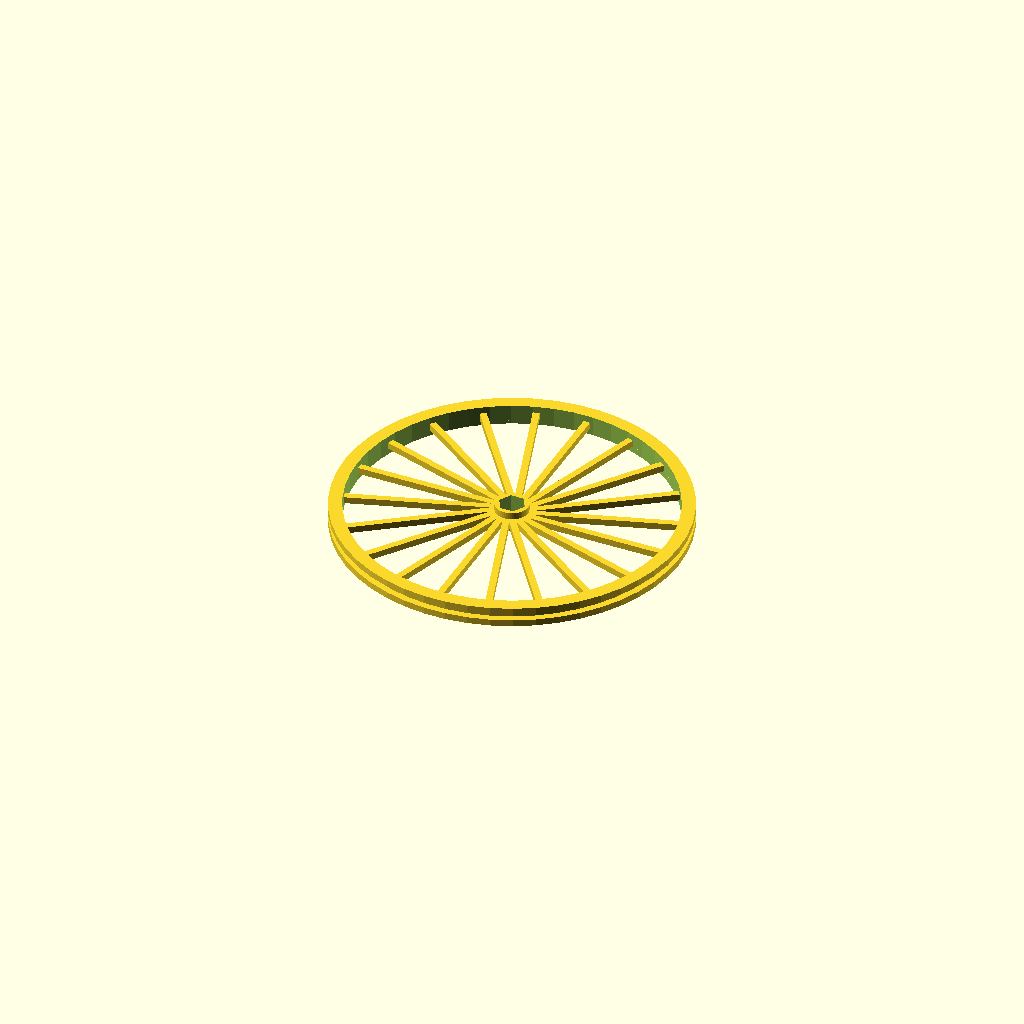
Cell 1: rendered with the file's own defaults.
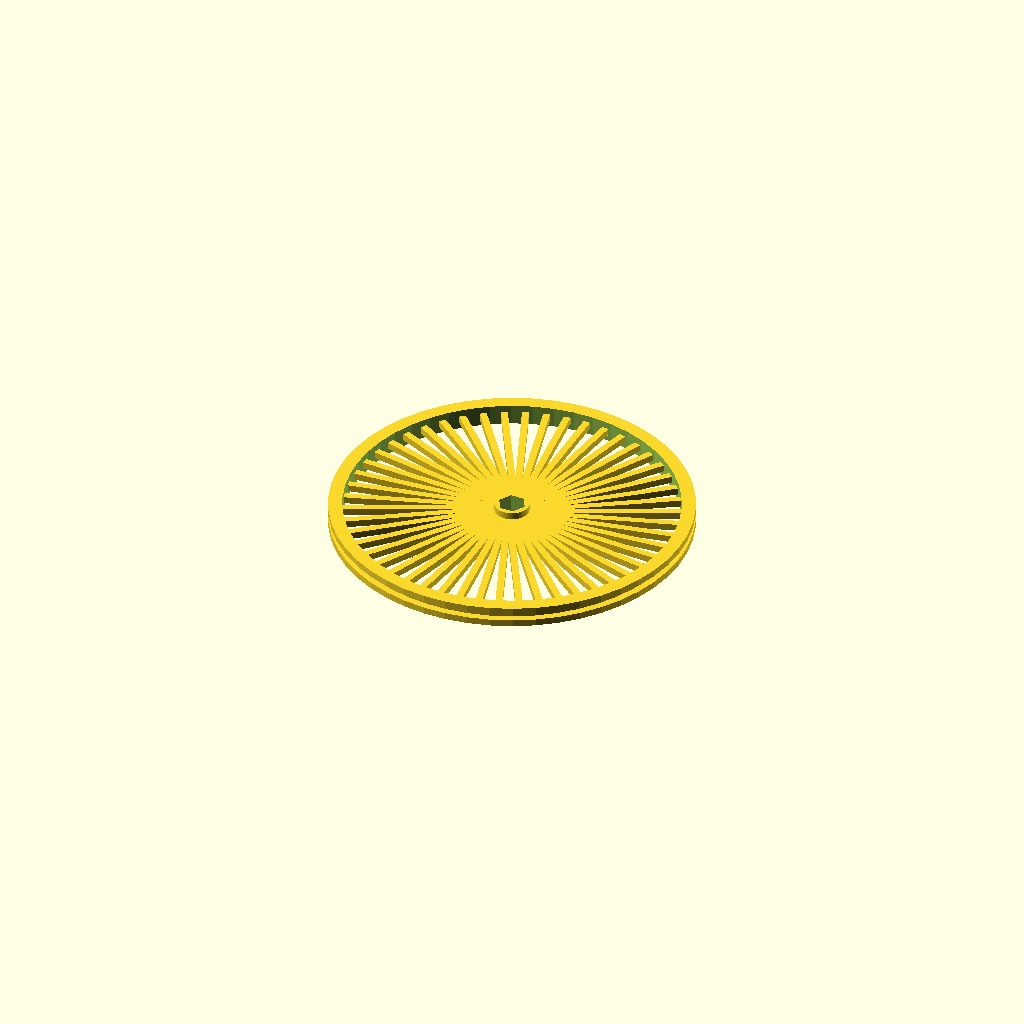
Cell 2: the same model with m = 50.
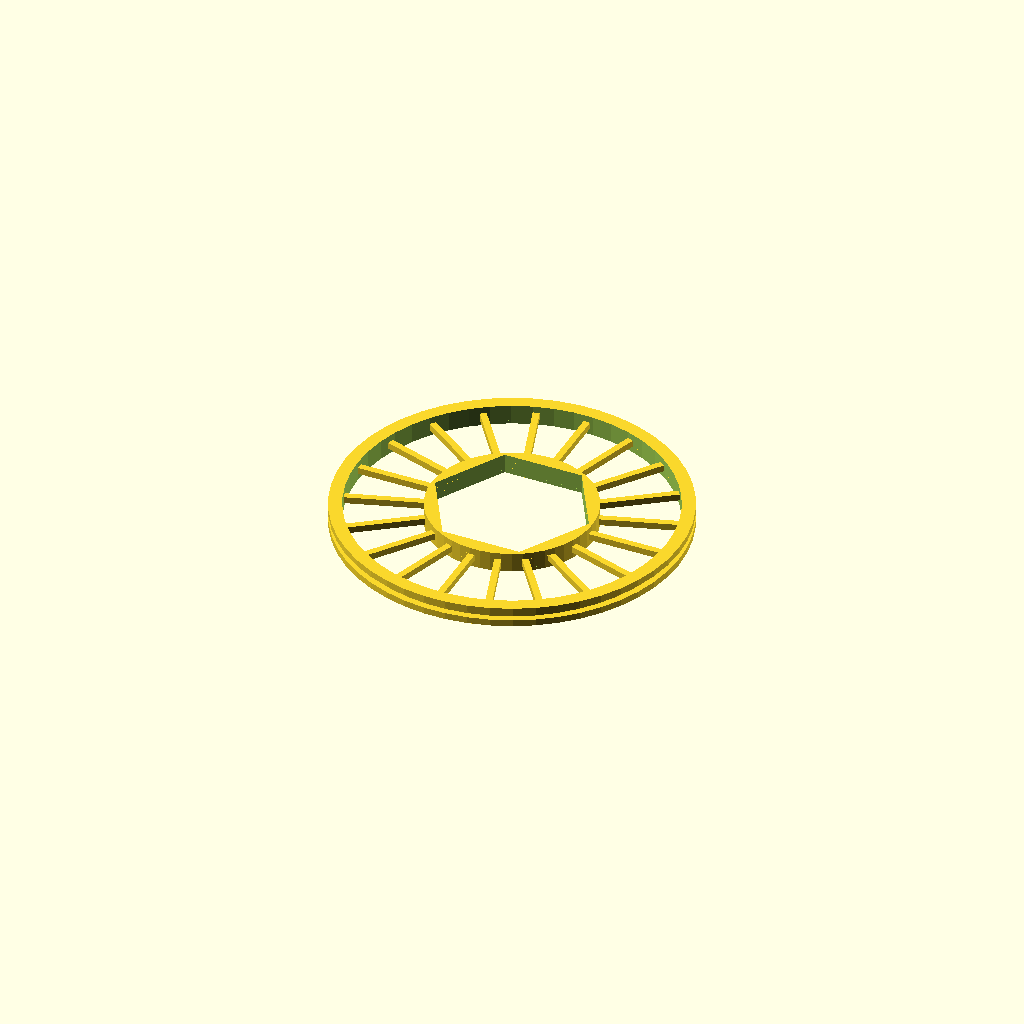
Cell 3 — h set to 12, the other parameters unchanged.
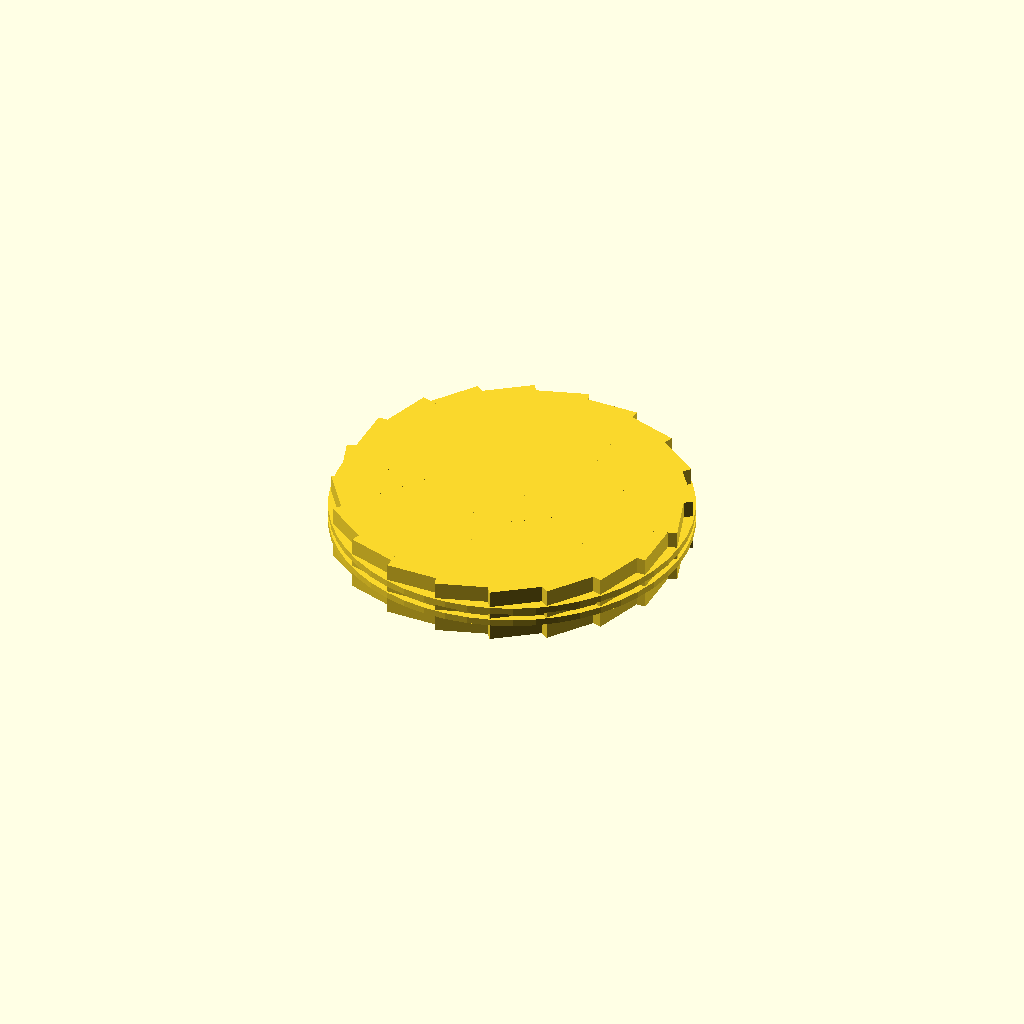
Cell 4 — a set to 8, the other parameters unchanged.
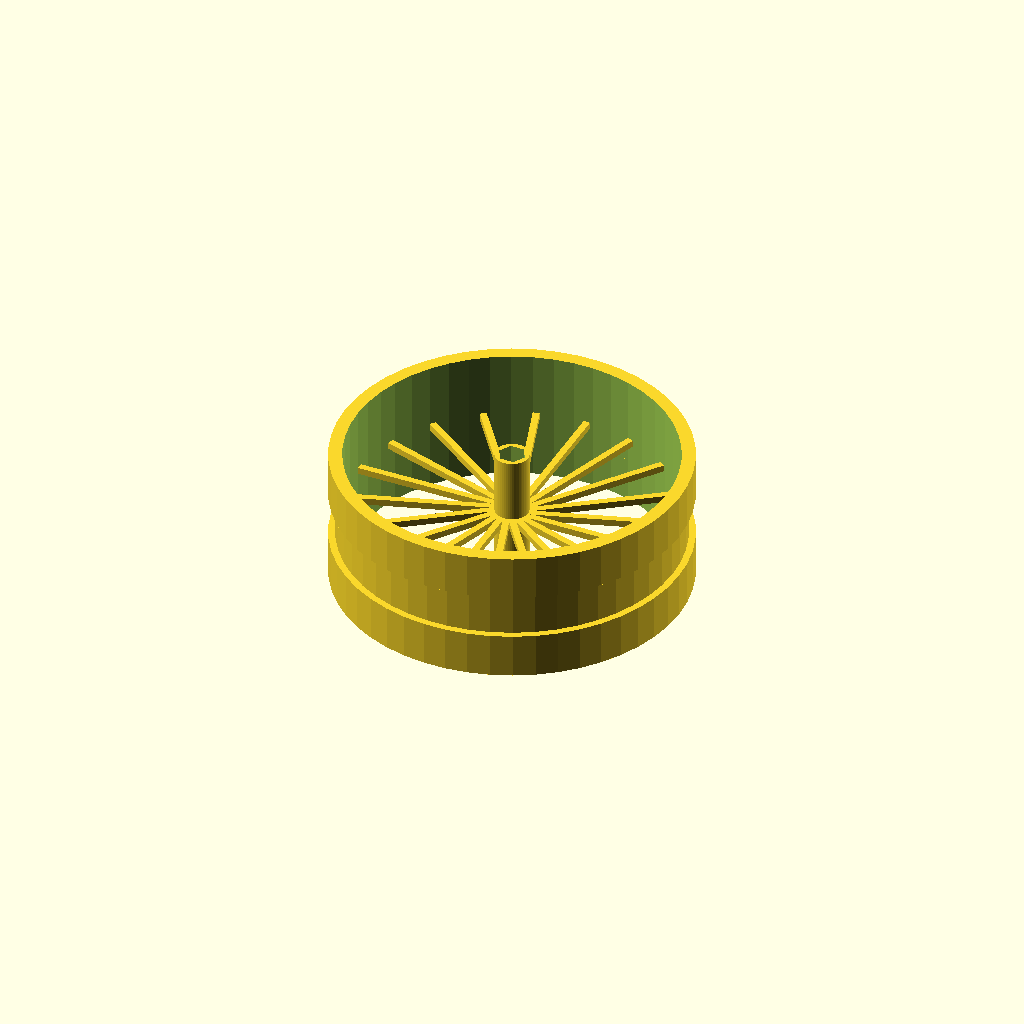
Cell 5: the same model with l = 20.
All cells are drawn from one camera (rotation 55°, 0°, 25°, orthographic, colour scheme Cornfield), so only the parameter changes between them.
The OpenSCAD source (inputs/thingiverse/thing-1608807/files/wheel.scad):
//How Many Spokes Should There Be?
m=20; //[4:50]
//How Large Should The Center Hole Be?
h=2; //[1:12]
//How Many Sides Should The Center Hole Have?
c=6; //[3:12]
//How Large Are The Spokes?
a=1; //[1:8]
//What Is The radius Of The Wheel?
text_box=25;
//What Is The Height Of the Wheel?
l=3; //[3:20]
//Is There A Rim On The End?
rim="yes"; //[yes,no]
//How Much Lager Is The Toltal Rim Diameter? (Only Applys If There Is A Rim)
rd=1; //[1:5]

s=360/m;
difference() {
    cylinder(h=l,r=h+.5,$fn=50,center=true);
    cylinder(h=l+1,r=h,$fn=c,center=true);
}
for(r=[0:s:360]) {
    translate([0,0,0-a/2]) {
        rotate([0,0,r]) {
            difference() {
                cube([a,text_box-.5,a]);
                rotate([0,0,0-r]) {
                    cylinder(h=l+1,r=h,$fn=c,center=true);
                }
            }
        }
    }
}
difference() {
    cylinder(h=l,r=text_box, $fn=50,center=true);
    cylinder(h=l+1,r=text_box-1, $fn=50,center=true);
}
if(rim=="yes") {
    translate([0,0,l/3]) {
        difference() {
            cylinder(h=l/3,r=rd+text_box, $fn=50,center=true);
            cylinder(h=l+1,r=text_box-1, $fn=50,center=true);
        }
    }
    translate([0,0,0-l/3]) {
        difference() {
            cylinder(h=l/3,r=rd+text_box, $fn=50,center=true);
            cylinder(h=l+1,r=text_box-1, $fn=50,center=true);
        }
    }
}
Parameter table extracted from the source (name, type, default, range or options):
m: number, default 20, range 4 to 50
h: number, default 2, range 1 to 12
c: number, default 6, range 3 to 12
a: number, default 1, range 1 to 8
text_box: number, default 25
l: number, default 3, range 3 to 20
rim: string, default "yes", options "yes", "no"
rd: number, default 1, range 1 to 5
